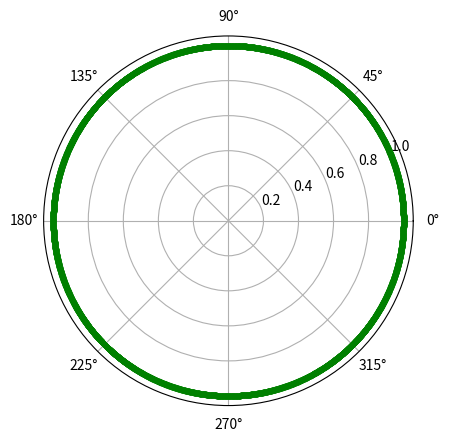

This figure's Python source: (Note: this script raises an exception after producing the figure.)

import numpy as np
import matplotlib.pyplot as plt
plt.axes(projection = 'polar')

rads = np.arange(0, 2*np.pi, 0.001)
r1 = 1
r2 = 1 - np.cos(rads)

for rad in rads:
    plt.polar(rad, r1, 'g.')

plt.polar(rad, r2, 'r.')
plt.fill_between(rads, r1, r2, where =[rads < np.pi/2 and rads>0 for rads in rads])
plt.fill_between(rads, r1, r2, where =[rads < 3*np.pi/2 and rads>2*np.pi for rads in rads])

plt.show()